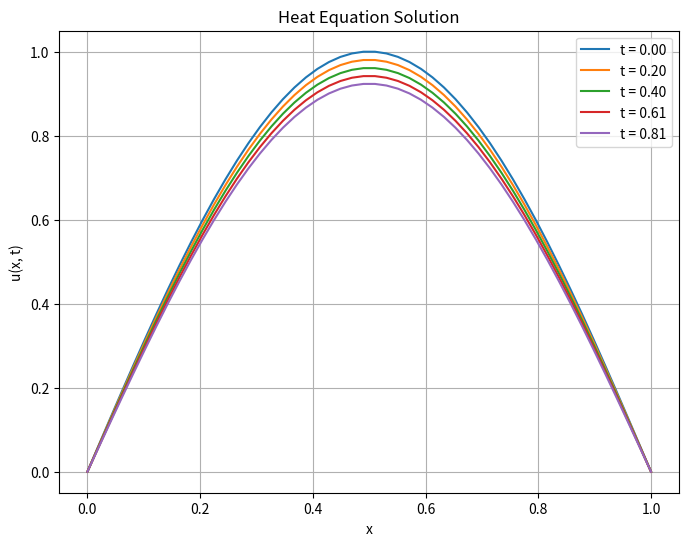

The matplotlib source for this figure:
import numpy as np
import matplotlib.pyplot as plt

def solve_heat_equation(L=1.0, T=1.0, alpha=0.01, nx=50, nt=100, u0=None, boundary_conditions=(0, 0)):
    """
    Solve the 1D heat equation numerically using the finite difference method.
    
    Parameters:
        L (float): Length of the rod.
        T (float): Total simulation time.
        alpha (float): Thermal diffusivity.
        nx (int): Number of spatial points.
        nt (int): Number of time steps.
        u0 (function): Initial condition function f(x). If None, defaults to u(x, 0) = sin(pi * x).
        boundary_conditions (tuple): Dirichlet boundary conditions (u(0, t), u(L, t)).
    
    Returns:
        x (ndarray): Spatial grid points.
        t (ndarray): Time grid points.
        u (ndarray): Solution array of shape (nt, nx).
    """
    dx = L / (nx - 1)
    dt = T / (nt - 1)
    r = alpha * dt / dx**2

    if r > 0.5:
        raise ValueError("The solution is unstable. Choose smaller dt or larger dx.")
    
    x = np.linspace(0, L, nx)
    t = np.linspace(0, T, nt)
    u = np.zeros((nt, nx))

    # Initial condition
    if u0 is None:
        u[0, :] = np.sin(np.pi * x)
    else:
        u[0, :] = u0(x)
    
    # Boundary conditions
    u[:, 0] = boundary_conditions[0]  # u(0, t)
    u[:, -1] = boundary_conditions[1]  # u(L, t)
    
    for n in range(0, nt - 1):
        for i in range(1, nx - 1):
            u[n + 1, i] = u[n, i] + r * (u[n, i - 1] - 2 * u[n, i] + u[n, i + 1])
    
    return x, t, u

def verify_maximum_principle(u, x, t, u0=None, boundary_conditions=(0, 0)):
    """
    Verify the Maximum Principle for the heat equation solution.
    
    Parameters:
        u (ndarray): Solution array of shape (nt, nx).
        x (ndarray): Spatial grid points.
        t (ndarray): Time grid points.
        u0 (function): Initial condition function f(x).
        boundary_conditions (tuple): Boundary conditions (u(0, t), u(L, t)).
    """
    max_initial = np.max(u[0, :])  # Maximum at t = 0
    max_boundary = max(boundary_conditions)  # Maximum on spatial boundaries
    
    max_interior = np.max(u)  # Maximum in the entire domain
    max_allowed = max(max_initial, max_boundary)
    
    print(f"Maximum in domain: {max_interior}")
    print(f"Maximum on boundaries and initial condition: {max_allowed}")
    
    if max_interior > max_allowed:
        print("Maximum Principle violated!")
    else:
        print("Maximum Principle satisfied.")

# Example: Solve and verify Maximum Principle
L = 1.0
T = 1.0
alpha = 0.01
nx = 50
nt = 100

# Solve heat equation with default initial condition and zero boundary conditions
x, t, u = solve_heat_equation(L=L, T=T, alpha=alpha, nx=nx, nt=nt, boundary_conditions=(0, 0))

verify_maximum_principle(u, x, t)

plt.figure(figsize=(8, 6))
for n in range(0, nt, max(1, nt // 5)):
    plt.plot(x, u[n, :], label=f"t = {t[n]:.2f}")

plt.title("Heat Equation Solution")
plt.xlabel("x")
plt.ylabel("u(x, t)")
plt.legend()
plt.grid(True)
plt.show()
